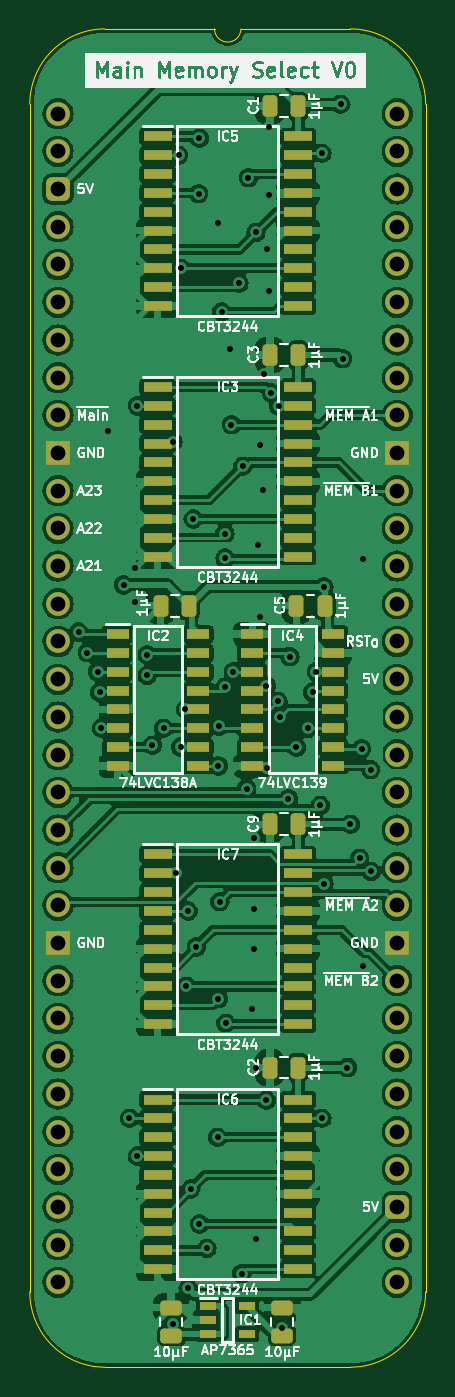
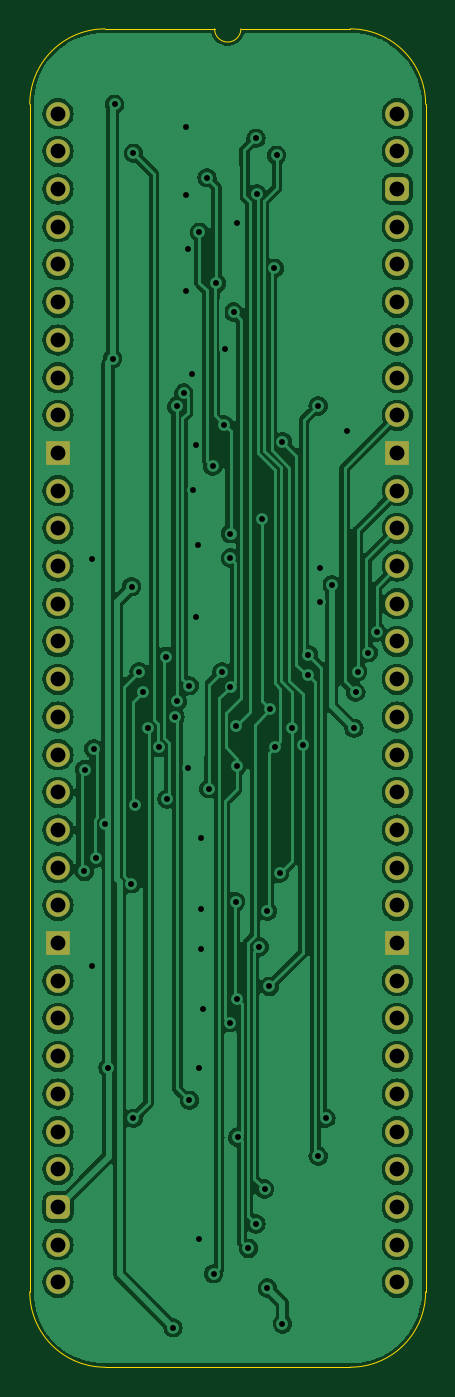
Circuit board: 11 layer files. Board 26.7 x 90.2 mm.
- bottom_copper: Main Memory Select-B_Cu.gbl (144633 bytes)
- bottom_mask: Main Memory Select-B_Mask.gbs (2552 bytes)
- paste: Main Memory Select-B_Paste.gbp (469 bytes)
- bottom_silk: Main Memory Select-B_Silkscreen.gbo (470 bytes)
- outline: Main Memory Select-Edge_Cuts.gm1 (1090 bytes)
- top_copper: Main Memory Select-F_Cu.gtl (259174 bytes)
- top_mask: Main Memory Select-F_Mask.gts (6273 bytes)
- paste: Main Memory Select-F_Paste.gtp (4730 bytes)
- top_silk: Main Memory Select-F_Silkscreen.gto (99676 bytes)
- drill: Main Memory Select-NPTH.drl (268 bytes)
- drill: Main Memory Select-PTH.drl (2369 bytes)

=== bottom_copper: Main Memory Select-B_Cu.gbl (144633 bytes, source omitted) ===
=== bottom_mask: Main Memory Select-B_Mask.gbs (2552 bytes, source withheld) ===
=== paste: Main Memory Select-B_Paste.gbp ===
%TF.GenerationSoftware,KiCad,Pcbnew,7.0.5*%
%TF.CreationDate,2024-02-18T08:54:53+02:00*%
%TF.ProjectId,Main Memory Select,4d61696e-204d-4656-9d6f-72792053656c,V0*%
%TF.SameCoordinates,PX54c81a0PY37b6b20*%
%TF.FileFunction,Paste,Bot*%
%TF.FilePolarity,Positive*%
%FSLAX46Y46*%
G04 Gerber Fmt 4.6, Leading zero omitted, Abs format (unit mm)*
G04 Created by KiCad (PCBNEW 7.0.5) date 2024-02-18 08:54:53*
%MOMM*%
%LPD*%
G01*
G04 APERTURE LIST*
G04 APERTURE END LIST*
M02*

=== bottom_silk: Main Memory Select-B_Silkscreen.gbo ===
%TF.GenerationSoftware,KiCad,Pcbnew,7.0.5*%
%TF.CreationDate,2024-02-18T08:54:53+02:00*%
%TF.ProjectId,Main Memory Select,4d61696e-204d-4656-9d6f-72792053656c,V0*%
%TF.SameCoordinates,PX54c81a0PY37b6b20*%
%TF.FileFunction,Legend,Bot*%
%TF.FilePolarity,Positive*%
%FSLAX46Y46*%
G04 Gerber Fmt 4.6, Leading zero omitted, Abs format (unit mm)*
G04 Created by KiCad (PCBNEW 7.0.5) date 2024-02-18 08:54:53*
%MOMM*%
%LPD*%
G01*
G04 APERTURE LIST*
G04 APERTURE END LIST*
M02*

=== outline: Main Memory Select-Edge_Cuts.gm1 ===
%TF.GenerationSoftware,KiCad,Pcbnew,7.0.5*%
%TF.CreationDate,2024-02-18T08:54:53+02:00*%
%TF.ProjectId,Main Memory Select,4d61696e-204d-4656-9d6f-72792053656c,V0*%
%TF.SameCoordinates,PX54c81a0PY37b6b20*%
%TF.FileFunction,Profile,NP*%
%FSLAX46Y46*%
G04 Gerber Fmt 4.6, Leading zero omitted, Abs format (unit mm)*
G04 Created by KiCad (PCBNEW 7.0.5) date 2024-02-18 08:54:53*
%MOMM*%
%LPD*%
G01*
G04 APERTURE LIST*
%TA.AperFunction,Profile*%
%ADD10C,0.100000*%
%TD*%
G04 APERTURE END LIST*
D10*
%TO.C,J2*%
X-1905000Y635000D02*
X-1905000Y-79375000D01*
X10541000Y5715000D02*
X3175000Y5715000D01*
X19685000Y5715000D02*
X12319000Y5715000D01*
X19685000Y-84455000D02*
X3175000Y-84455000D01*
X24765000Y-79375000D02*
X24765000Y635000D01*
X3175000Y5715000D02*
G75*
G03*
X-1905000Y635000I2J-5080002D01*
G01*
X-1905000Y-79375000D02*
G75*
G03*
X3175000Y-84455000I5080000J0D01*
G01*
X10541000Y5715000D02*
G75*
G03*
X12319000Y5715000I889000J0D01*
G01*
X24765000Y635000D02*
G75*
G03*
X19685000Y5715000I-5080000J0D01*
G01*
X19685000Y-84455000D02*
G75*
G03*
X24765000Y-79375000I0J5080000D01*
G01*
%TD*%
M02*

=== top_copper: Main Memory Select-F_Cu.gtl (259174 bytes, source omitted) ===
=== top_mask: Main Memory Select-F_Mask.gts (6273 bytes, source omitted) ===
=== paste: Main Memory Select-F_Paste.gtp ===
%TF.GenerationSoftware,KiCad,Pcbnew,7.0.5*%
%TF.CreationDate,2024-02-18T08:54:53+02:00*%
%TF.ProjectId,Main Memory Select,4d61696e-204d-4656-9d6f-72792053656c,V0*%
%TF.SameCoordinates,PX54c81a0PY37b6b20*%
%TF.FileFunction,Paste,Top*%
%TF.FilePolarity,Positive*%
%FSLAX46Y46*%
G04 Gerber Fmt 4.6, Leading zero omitted, Abs format (unit mm)*
G04 Created by KiCad (PCBNEW 7.0.5) date 2024-02-18 08:54:53*
%MOMM*%
%LPD*%
G01*
G04 APERTURE LIST*
G04 Aperture macros list*
%AMRoundRect*
0 Rectangle with rounded corners*
0 $1 Rounding radius*
0 $2 $3 $4 $5 $6 $7 $8 $9 X,Y pos of 4 corners*
0 Add a 4 corners polygon primitive as box body*
4,1,4,$2,$3,$4,$5,$6,$7,$8,$9,$2,$3,0*
0 Add four circle primitives for the rounded corners*
1,1,$1+$1,$2,$3*
1,1,$1+$1,$4,$5*
1,1,$1+$1,$6,$7*
1,1,$1+$1,$8,$9*
0 Add four rect primitives between the rounded corners*
20,1,$1+$1,$2,$3,$4,$5,0*
20,1,$1+$1,$4,$5,$6,$7,0*
20,1,$1+$1,$6,$7,$8,$9,0*
20,1,$1+$1,$8,$9,$2,$3,0*%
G04 Aperture macros list end*
%ADD10R,1.950000X0.650000*%
%ADD11R,1.550000X0.650000*%
%ADD12R,1.150000X0.600000*%
%ADD13RoundRect,0.250000X0.475000X-0.250000X0.475000X0.250000X-0.475000X0.250000X-0.475000X-0.250000X0*%
%ADD14RoundRect,0.250000X0.250000X0.475000X-0.250000X0.475000X-0.250000X-0.475000X0.250000X-0.475000X0*%
G04 APERTURE END LIST*
D10*
%TO.C,IC7*%
X6705000Y-49911000D03*
X6705000Y-51181000D03*
X6705000Y-52451000D03*
X6705000Y-53721000D03*
X6705000Y-54991000D03*
X6705000Y-56261000D03*
X6705000Y-57531000D03*
X6705000Y-58801000D03*
X6705000Y-60071000D03*
X6705000Y-61341000D03*
X16155000Y-61341000D03*
X16155000Y-60071000D03*
X16155000Y-58801000D03*
X16155000Y-57531000D03*
X16155000Y-56261000D03*
X16155000Y-54991000D03*
X16155000Y-53721000D03*
X16155000Y-52451000D03*
X16155000Y-51181000D03*
X16155000Y-49911000D03*
%TD*%
%TO.C,IC6*%
X6705000Y-66421000D03*
X6705000Y-67691000D03*
X6705000Y-68961000D03*
X6705000Y-70231000D03*
X6705000Y-71501000D03*
X6705000Y-72771000D03*
X6705000Y-74041000D03*
X6705000Y-75311000D03*
X6705000Y-76581000D03*
X6705000Y-77851000D03*
X16155000Y-77851000D03*
X16155000Y-76581000D03*
X16155000Y-75311000D03*
X16155000Y-74041000D03*
X16155000Y-72771000D03*
X16155000Y-71501000D03*
X16155000Y-70231000D03*
X16155000Y-68961000D03*
X16155000Y-67691000D03*
X16155000Y-66421000D03*
%TD*%
%TO.C,IC5*%
X6705000Y-1524000D03*
X6705000Y-2794000D03*
X6705000Y-4064000D03*
X6705000Y-5334000D03*
X6705000Y-6604000D03*
X6705000Y-7874000D03*
X6705000Y-9144000D03*
X6705000Y-10414000D03*
X6705000Y-11684000D03*
X6705000Y-12954000D03*
X16155000Y-12954000D03*
X16155000Y-11684000D03*
X16155000Y-10414000D03*
X16155000Y-9144000D03*
X16155000Y-7874000D03*
X16155000Y-6604000D03*
X16155000Y-5334000D03*
X16155000Y-4064000D03*
X16155000Y-2794000D03*
X16155000Y-1524000D03*
%TD*%
%TO.C,IC3*%
X6705000Y-18415000D03*
X6705000Y-19685000D03*
X6705000Y-20955000D03*
X6705000Y-22225000D03*
X6705000Y-23495000D03*
X6705000Y-24765000D03*
X6705000Y-26035000D03*
X6705000Y-27305000D03*
X6705000Y-28575000D03*
X6705000Y-29845000D03*
X16155000Y-29845000D03*
X16155000Y-28575000D03*
X16155000Y-27305000D03*
X16155000Y-26035000D03*
X16155000Y-24765000D03*
X16155000Y-23495000D03*
X16155000Y-22225000D03*
X16155000Y-20955000D03*
X16155000Y-19685000D03*
X16155000Y-18415000D03*
%TD*%
D11*
%TO.C,IC2*%
X4006000Y-35052000D03*
X4006000Y-36322000D03*
X4006000Y-37592000D03*
X4006000Y-38862000D03*
X4006000Y-40132000D03*
X4006000Y-41402000D03*
X4006000Y-42672000D03*
X4006000Y-43942000D03*
X9456000Y-43942000D03*
X9456000Y-42672000D03*
X9456000Y-41402000D03*
X9456000Y-40132000D03*
X9456000Y-38862000D03*
X9456000Y-37592000D03*
X9456000Y-36322000D03*
X9456000Y-35052000D03*
%TD*%
D12*
%TO.C,IC1*%
X10130000Y-80330000D03*
X10130000Y-81280000D03*
X10130000Y-82230000D03*
X12730000Y-82230000D03*
X12730000Y-80330000D03*
%TD*%
D13*
%TO.C,C10*%
X7620000Y-82341001D03*
X7620000Y-80441001D03*
%TD*%
D14*
%TO.C,C1*%
X16174000Y508000D03*
X14274000Y508000D03*
%TD*%
%TO.C,C3*%
X16174000Y-16256000D03*
X14274000Y-16256000D03*
%TD*%
%TO.C,C5*%
X17952000Y-33147000D03*
X16052000Y-33147000D03*
%TD*%
%TO.C,C2*%
X16174000Y-64262000D03*
X14274000Y-64262000D03*
%TD*%
D13*
%TO.C,C11*%
X15113000Y-82341001D03*
X15113000Y-80441001D03*
%TD*%
D14*
%TO.C,C12*%
X8808000Y-33147000D03*
X6908000Y-33147000D03*
%TD*%
D11*
%TO.C,IC4*%
X13081000Y-35052000D03*
X13081000Y-36322000D03*
X13081000Y-37592000D03*
X13081000Y-38862000D03*
X13081000Y-40132000D03*
X13081000Y-41402000D03*
X13081000Y-42672000D03*
X13081000Y-43942000D03*
X18531000Y-43942000D03*
X18531000Y-42672000D03*
X18531000Y-41402000D03*
X18531000Y-40132000D03*
X18531000Y-38862000D03*
X18531000Y-37592000D03*
X18531000Y-36322000D03*
X18531000Y-35052000D03*
%TD*%
D14*
%TO.C,C9*%
X16174000Y-47879000D03*
X14274000Y-47879000D03*
%TD*%
M02*

=== top_silk: Main Memory Select-F_Silkscreen.gto (99676 bytes, source omitted) ===
=== drill: Main Memory Select-NPTH.drl ===
M48
; DRILL file {KiCad 7.0.5} date Sun Feb 18 08:54:58 2024
; FORMAT={-:-/ absolute / inch / decimal}
; #@! TF.CreationDate,2024-02-18T08:54:58+02:00
; #@! TF.GenerationSoftware,Kicad,Pcbnew,7.0.5
; #@! TF.FileFunction,NonPlated,1,2,NPTH
FMAT,2
INCH
%
G90
G05
T0
M30

=== drill: Main Memory Select-PTH.drl ===
M48
; DRILL file {KiCad 7.0.5} date Sun Feb 18 08:54:58 2024
; FORMAT={-:-/ absolute / inch / decimal}
; #@! TF.CreationDate,2024-02-18T08:54:58+02:00
; #@! TF.GenerationSoftware,Kicad,Pcbnew,7.0.5
; #@! TF.FileFunction,Plated,1,2,PTH
FMAT,2
INCH
; #@! TA.AperFunction,Plated,PTH,ViaDrill
T1C0.0157
; #@! TA.AperFunction,Plated,PTH,ComponentDrill
T2C0.0394
%
G90
G05
T1
X0.0546Y-1.3749
X0.0774Y-1.43
X0.105Y-1.48
X0.11Y-1.535
X0.115Y-1.63
X0.1325Y-0.8425
X0.1739Y-1.25
X0.1895Y-2.665
X0.205Y-1.295
X0.205Y-1.205
X0.21Y-0.775
X0.21Y-2.765
X0.2361Y-1.435
X0.2361Y-1.49
X0.25Y-1.675
X0.28Y-1.63
X0.305Y-0.87
X0.305Y-3.2103
X0.3124Y-2.015
X0.32Y-0.11
X0.325Y-1.68
X0.326Y-0.41
X0.3376Y-1.58
X0.34Y-2.315
X0.345Y-2.115
X0.345Y-3.115
X0.3521Y-2.8526
X0.3583Y-1.075
X0.3667Y-2.21
X0.373Y-0.212
X0.375Y-0.065
X0.375Y-2.945
X0.395Y-3.01
X0.4233Y-2.715
X0.4249Y-2.3478
X0.425Y-0.29
X0.425Y-1.73
X0.4274Y-1.625
X0.4291Y-2.09
X0.4346Y-0.526
X0.4426Y-1.1139
X0.4426Y-1.5213
X0.4428Y-1.1789
X0.4449Y-2.4114
X0.4574Y-0.625
X0.46Y-0.825
X0.465Y-1.48
X0.48Y-0.45
X0.487Y-3.077
X0.49Y-0.935
X0.5Y-1.79
X0.505Y-0.1695
X0.515Y-2.375
X0.52Y-1.92
X0.52Y-2.11
X0.52Y-2.215
X0.525Y-0.315
X0.5251Y-2.53
X0.5251Y-2.985
X0.53Y-1.145
X0.535Y-0.88
X0.535Y-1.335
X0.5425Y-0.9975
X0.545Y-0.69
X0.552Y-2.617
X0.5522Y-1.5172
X0.555Y-0.36
X0.555Y-1.735
X0.56Y-0.035
X0.56Y-0.215
X0.56Y-0.47
X0.5661Y-0.7412
X0.5835Y-1.5591
X0.585Y-0.7758
X0.5899Y-1.5999
X0.595Y-3.22
X0.6112Y-1.8174
X0.615Y-1.44
X0.6324Y-1.6809
X0.6617Y-1.6306
X0.675Y-1.535
X0.685Y-1.48
X0.695Y-1.835
X0.7Y-0.105
X0.7Y-2.665
X0.705Y-1.255
X0.7052Y-2.0424
X0.75Y0.025
X0.755Y-0.65
X0.7674Y-2.53
X0.7754Y-1.885
X0.8Y-1.975
X0.805Y-1.685
X0.81Y-1.18
X0.81Y-2.26
X0.8296Y-1.7397
X0.83Y-2.01
T2
X0.0Y0.0
X0.0Y-0.1
X0.0Y-0.2
X0.0Y-0.3
X0.0Y-0.4
X0.0Y-0.5
X0.0Y-0.6
X0.0Y-0.7
X0.0Y-0.8
X0.0Y-0.9
X0.0Y-1.0
X0.0Y-1.1
X0.0Y-1.2
X0.0Y-1.3
X0.0Y-1.4
X0.0Y-1.5
X0.0Y-1.6
X0.0Y-1.7
X0.0Y-1.8
X0.0Y-1.9
X0.0Y-2.0
X0.0Y-2.1
X0.0Y-2.2
X0.0Y-2.3
X0.0Y-2.4
X0.0Y-2.5
X0.0Y-2.6
X0.0Y-2.7
X0.0Y-2.8
X0.0Y-2.9
X0.0Y-3.0
X0.0Y-3.1
X0.9Y0.0
X0.9Y-0.1
X0.9Y-0.2
X0.9Y-0.3
X0.9Y-0.4
X0.9Y-0.5
X0.9Y-0.6
X0.9Y-0.7
X0.9Y-0.8
X0.9Y-0.9
X0.9Y-1.0
X0.9Y-1.1
X0.9Y-1.2
X0.9Y-1.3
X0.9Y-1.4
X0.9Y-1.5
X0.9Y-1.6
X0.9Y-1.7
X0.9Y-1.8
X0.9Y-1.9
X0.9Y-2.0
X0.9Y-2.1
X0.9Y-2.2
X0.9Y-2.3
X0.9Y-2.4
X0.9Y-2.5
X0.9Y-2.6
X0.9Y-2.7
X0.9Y-2.8
X0.9Y-2.9
X0.9Y-3.0
X0.9Y-3.1
T0
M30
